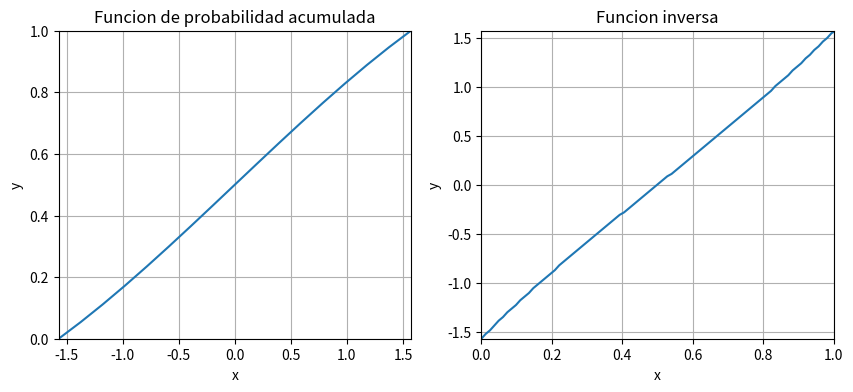

Generate this figure with matplotlib:
import matplotlib.pyplot as plot
import math 
import numpy as np
pi = math.pi
x_prob_acum = np.arange(-pi/2, 0.1+ pi/2, pi/16)

#probabilidad acumulada:
def probabilidad_acumulada(x):
    return ((13*x/(12*pi))-(x*x*x/(3*pi*pi*pi))+(0.5))
# Valores del eje X que toma el gráfico.


#inversa:
def aproximador_de_raices(u,values,acumulative):
    min_dif = 10
    x = 3
    for z in range(len(values)):
        calc = abs(acumulative[z] - u)
        if( calc<min_dif):
            x = values[z]
            min_dif = calc
    return(x)
lenght_steps = pi/256	#debe ser un numero tal que -pi/2 + N*lenght_stepts = pi/2 para que los valores limites sean -pi/2 y pi/2
values = np.arange(-pi/2, (pi/2)+lenght_steps, lenght_steps)
acumulative = []
for z in values:
    acumulative.append((13*z/(12*pi)) - ((z**3)/(3*(pi**3))) + 0.5)
x_inversa = np.arange(0, 1.01, pi/256)


# Graficar.


fig, (ax1,ax2) = plot.subplots(1,2, figsize=(10,4))  # 1 row, 2 columns

ax1.plot(x_prob_acum, [probabilidad_acumulada(i) for i in x_prob_acum])
ax1.axes.set_title('Funcion de probabilidad acumulada')
ax1.axes.set_xlabel('x')
ax1.axes.set_ylabel('y')
ax1.grid(True)
ax1.axes.set_ylim(0, 1)
ax1.axes.set_xlim((-pi/2), (pi/2))

ax2.plot(x_inversa, [aproximador_de_raices(i,values,acumulative) for i in x_inversa])
ax2.axes.set_title('Funcion inversa')
ax2.axes.set_xlabel('x')
ax2.axes.set_ylabel('y')
ax2.grid(True)
ax2.axes.set_ylim((-pi/2), (pi/2))
ax2.axes.set_xlim(0, 1)

plot.show()
plot.clf()
